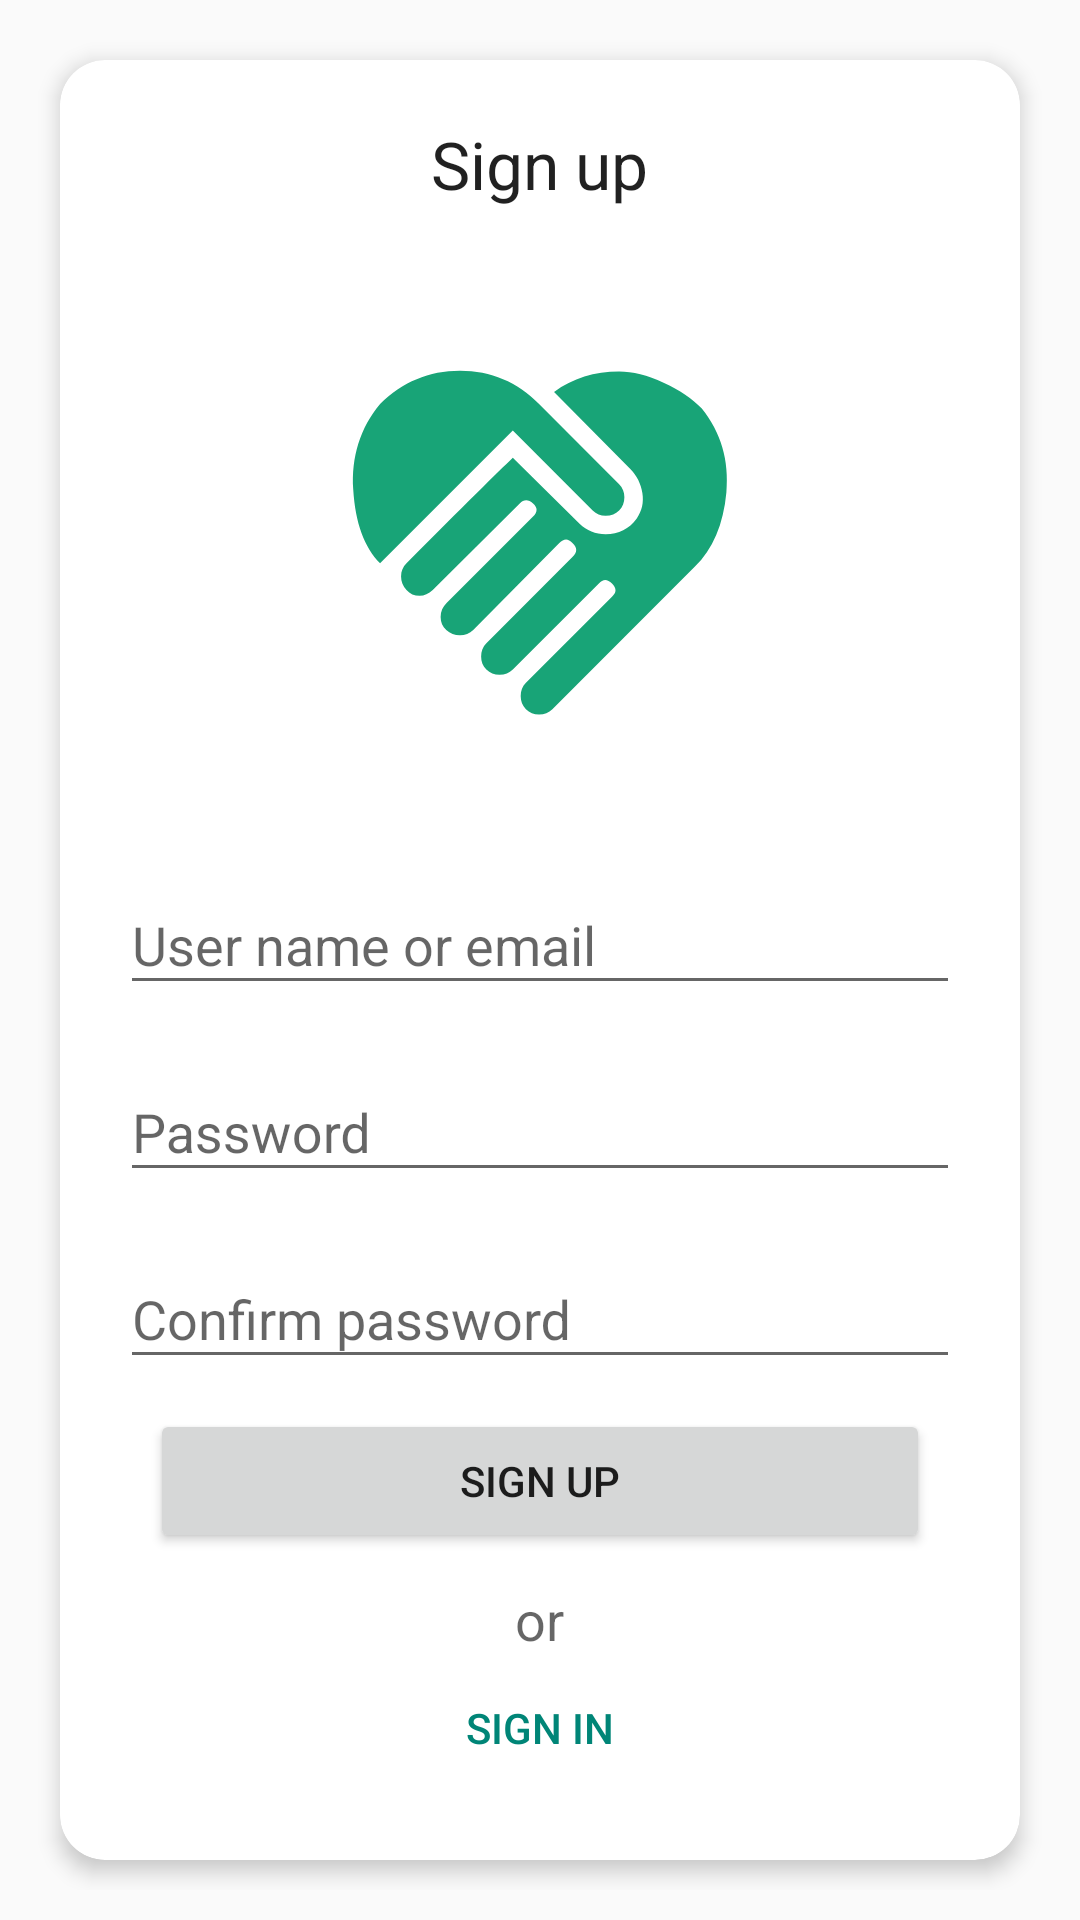

Reconstruct the res/layout file that produces this screen, plus the resources it refers to.
<!-- AndroidManifest.xml: application theme AppTheme -->
<!-- res/layout/layout_createaccount.xml -->
<?xml version="1.0" encoding="utf-8"?>
<LinearLayout
    xmlns:android="http://schemas.android.com/apk/res/android"
    xmlns:app="http://schemas.android.com/apk/res-auto"
    android:layout_width="match_parent"
    android:layout_height="match_parent"
    android:gravity="top|center"
    android:padding="10dp"
    android:orientation="vertical">

    <androidx.cardview.widget.CardView
        android:layout_width="match_parent"
        android:layout_height="match_parent"
        android:layout_gravity="center"
        android:layout_margin="10dp"
        android:elevation="2dp"
        android:orientation="vertical"
        android:translationZ="2dp"
        app:cardCornerRadius="15dp">

        <LinearLayout
            android:layout_width="match_parent"
            android:layout_height="match_parent"
            android:gravity="center"
            android:padding="20dp"
            android:orientation="vertical">

            <TextView
                android:layout_width="wrap_content"
                android:layout_height="wrap_content"
                android:textAppearance="?android:attr/textAppearanceLarge"
                android:text="@string/sign_up"/>

            <LinearLayout
                android:layout_height="wrap_content"
                android:layout_width="match_parent"
                android:orientation="vertical"
                android:layout_marginTop="10dp"
                android:layout_weight="1.0"
                android:gravity="center">

                <ImageView
                    android:layout_height="wrap_content"
                    android:layout_width="150dp"
                    android:src="@drawable/ic_heart_splash"
                    android:layout_weight="1.0"/>

                <com.google.android.material.textfield.TextInputLayout
                    android:layout_width="match_parent"
                    android:layout_height="wrap_content">

                    <com.google.android.material.textfield.TextInputEditText
                        android:id="@+id/signup_name_et"
                        android:layout_width="match_parent"
                        android:layout_height="wrap_content"
                        android:inputType="textPersonName"
                        android:ems="10"
                        android:hint="@string/user_name_or_email"
                        android:maxLines="3"/>

                </com.google.android.material.textfield.TextInputLayout>

                <com.google.android.material.textfield.TextInputLayout
                    android:layout_width="match_parent"
                    android:layout_height="wrap_content"
                    android:layout_marginTop="10dp">

                    <com.google.android.material.textfield.TextInputEditText
                        android:id="@+id/signup_pass_et"
                        android:layout_width="match_parent"
                        android:layout_height="wrap_content"
                        android:inputType="textPassword"
                        android:ems="10"
                        android:hint="@string/password"/>

                </com.google.android.material.textfield.TextInputLayout>
                
                <com.google.android.material.textfield.TextInputLayout
                    android:layout_width="match_parent"
                    android:layout_height="wrap_content"
                    android:layout_marginTop="10dp">

                    <com.google.android.material.textfield.TextInputEditText
                        android:id="@+id/signup_conf_pass_et"
                        android:layout_width="match_parent"
                        android:layout_height="wrap_content"
                        android:inputType="textPassword"
                        android:ems="10"
                        android:hint="@string/confirm_password"/>

                </com.google.android.material.textfield.TextInputLayout>
                

                <Button
                    android:layout_height="wrap_content"
                    android:layout_width="match_parent"
                    android:text="@string/sign_up"
                    android:layout_marginTop="10dp"
                    android:layout_marginLeft="10dp"
                    android:layout_marginRight="10dp"/>

            </LinearLayout>

            <TextView
                android:layout_width="wrap_content"
                android:layout_height="wrap_content"
                android:textAppearance="?android:attr/textAppearanceMedium"
                android:text="@string/or"
                android:layout_marginTop="10dp"/>

            <Button
                android:id="@+id/switch_sign_in_btn"
                style="?android:attr/buttonBarButtonStyle"
                android:layout_height="wrap_content"
                android:layout_width="wrap_content"
                android:text="@string/sign_in"/>

        </LinearLayout>

    </androidx.cardview.widget.CardView>

</LinearLayout>
<!-- resources referenced by this layout -->
<resources>
  <!-- drawable ic_heart_splash (drawable) -->
  <?xml version="1.0" encoding="utf-8"?>
  <vector xmlns:android="http://schemas.android.com/apk/res/android"
      android:width="240dp"
      android:height="240dp"
      android:viewportHeight="24"
      android:viewportWidth="24">
      <path
          android:fillColor="@color/colorPrimary"
          android:pathData="M12.75,3.94C13.75,3.22 14.91,2.86 16.22,2.86C16.94,2.86 17.73,3.05 18.59,3.45C19.45,3.84 20.13,4.3 20.63,4.83C21.66,6.11 22.09,7.6 21.94,9.3C21.78,11 21.22,12.33 20.25,13.27L12.66,20.86C12.47,21.05 12.23,21.14 11.95,21.14C11.67,21.14 11.44,21.05 11.25,20.86C11.06,20.67 10.97,20.44 10.97,20.16C10.97,19.88 11.06,19.64 11.25,19.45L15.84,14.86C16.09,14.64 16.09,14.41 15.84,14.16C15.59,13.91 15.36,13.91 15.14,14.16L10.55,18.75C10.36,18.94 10.13,19.03 9.84,19.03C9.56,19.03 9.33,18.94 9.14,18.75C8.95,18.56 8.86,18.33 8.86,18.05C8.86,17.77 8.95,17.53 9.14,17.34L13.73,12.75C14,12.5 14,12.25 13.73,12C13.5,11.75 13.28,11.75 13.03,12L8.44,16.64C8.25,16.83 8,16.92 7.73,16.92C7.45,16.92 7.21,16.83 7,16.64C6.8,16.45 6.7,16.22 6.7,15.94C6.7,15.66 6.81,15.41 7.03,15.19L11.63,10.59C11.88,10.34 11.88,10.11 11.63,9.89C11.38,9.67 11.14,9.67 10.92,9.89L6.28,14.5C6.06,14.7 5.83,14.81 5.58,14.81C5.3,14.81 5.06,14.71 4.88,14.5C4.69,14.3 4.59,14.06 4.59,13.78C4.59,13.5 4.69,13.27 4.88,13.08C7.94,10 9.83,8.14 10.55,7.45L14.11,10.97C14.5,11.34 14.95,11.53 15.5,11.53C16.2,11.53 16.75,11.25 17.16,10.69C17.44,10.28 17.54,9.83 17.46,9.33C17.38,8.83 17.17,8.41 16.83,8.06L12.75,3.94M14.81,10.27L10.55,6L3.47,13.08C2.63,12.23 2.15,10.93 2.04,9.16C1.93,7.4 2.41,5.87 3.47,4.59C4.66,3.41 6.08,2.81 7.73,2.81C9.39,2.81 10.8,3.41 11.95,4.59L16.22,8.86C16.41,9.05 16.5,9.28 16.5,9.56C16.5,9.84 16.41,10.08 16.22,10.27C16.03,10.45 15.8,10.55 15.5,10.55C15.23,10.55 15,10.45 14.81,10.27V10.27Z"/>
  
  </vector>
  <string name="confirm_password">Confirm password</string>
  <string name="or">or</string>
  <string name="password">Password</string>
  <string name="sign_in">Sign in</string>
  <string name="sign_up">Sign up</string>
  <string name="user_name_or_email">User name or email</string>
  <style name="AppTheme" parent="Theme.AppCompat.DayNight.DarkActionBar">
          <item name="colorPrimary">@color/colorPrimary</item>
          <item name="colorPrimaryDark">@color/colorPrimaryDark</item>
  
          <item name="windowActionModeOverlay">true</item>
          <item name="actionModeBackground">@color/colorPrimary</item>
          </style>
  <color name="colorPrimary">#18a477</color>
  <color name="colorPrimaryDark">#1d946e</color>
</resources>
